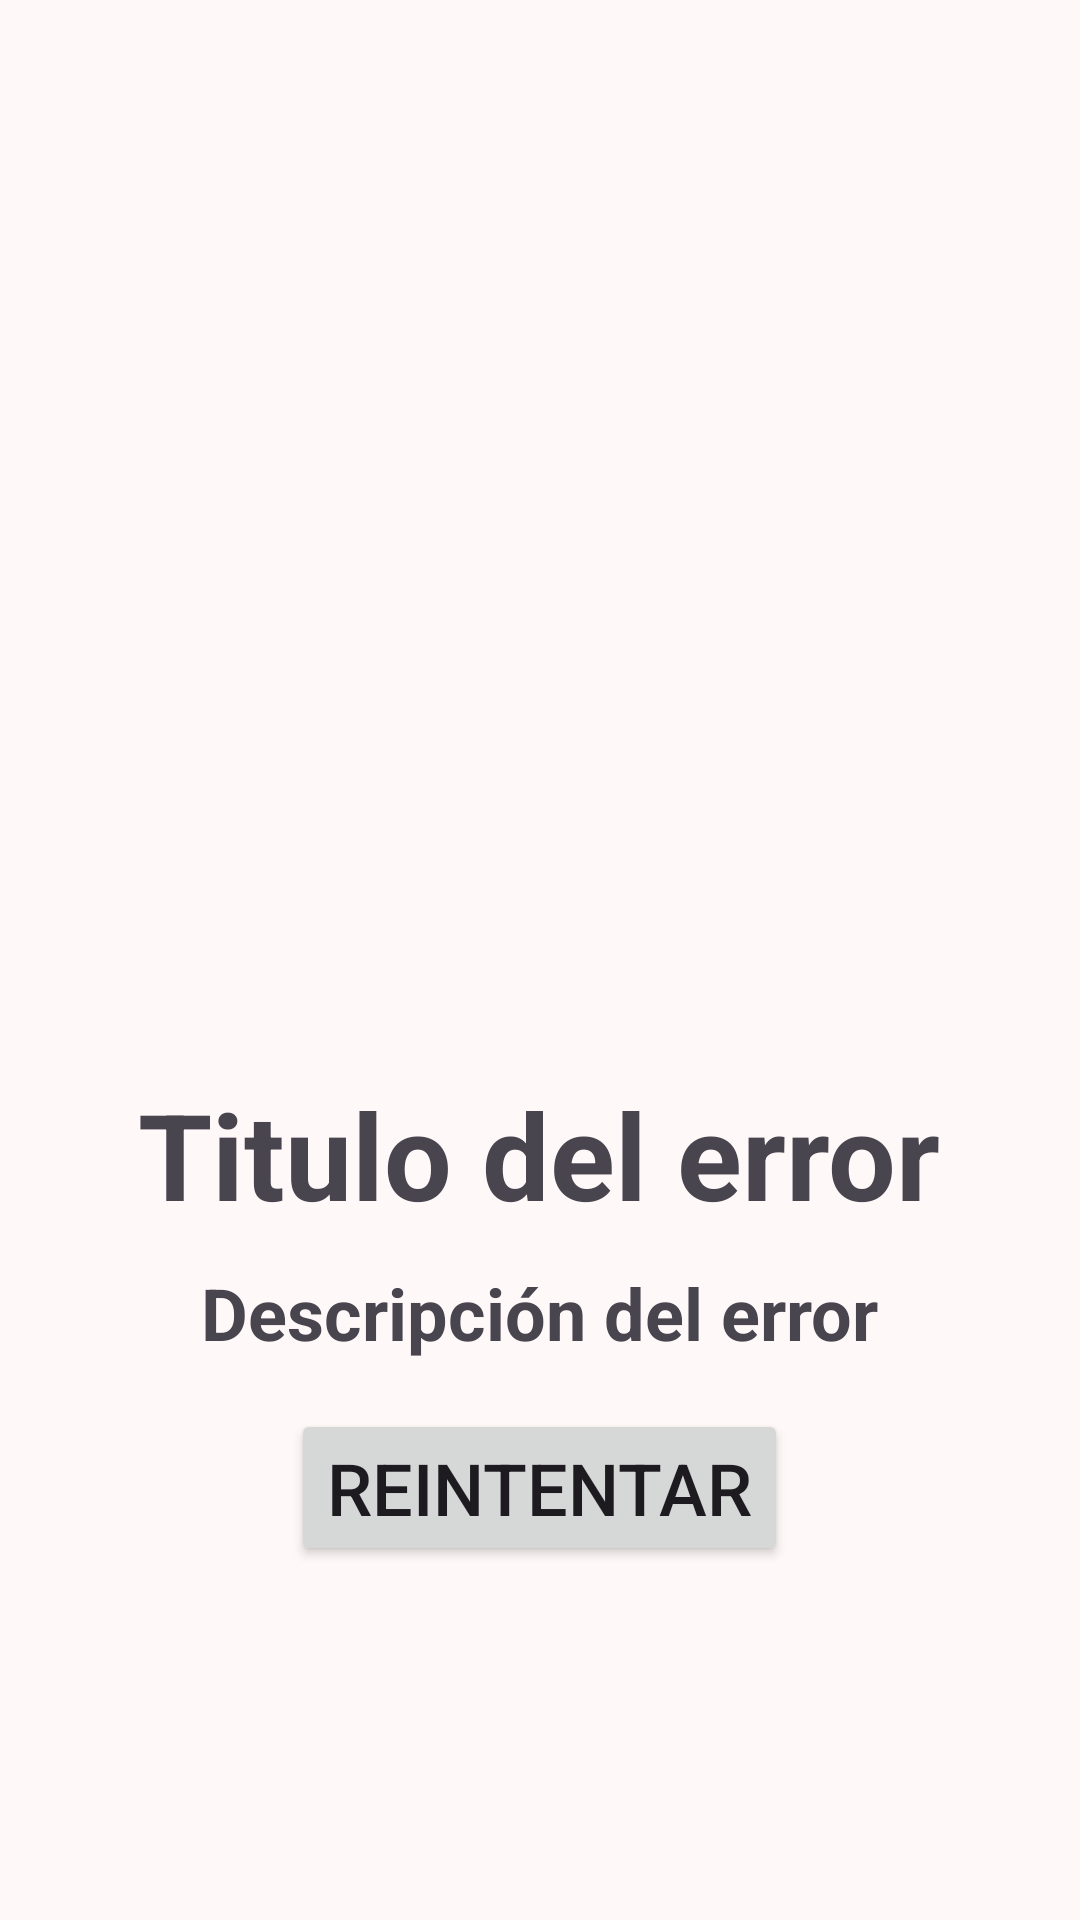

The Android layout XML behind this screen, and the referenced resources:
<!-- AndroidManifest.xml: application theme Theme.Astralis -->
<!-- res/layout/view_error.xml -->
<?xml version="1.0" encoding="utf-8"?>
<LinearLayout xmlns:android="http://schemas.android.com/apk/res/android"
    xmlns:tools="http://schemas.android.com/tools"
    android:layout_width="match_parent"
    android:layout_height="match_parent"
    android:gravity="center"
    android:orientation="vertical"
    tools:context="com.fouadaha.astralis.core.presentation.views.ErrorAppView">

    <ImageView
        android:id="@+id/image_error"
        android:layout_width="@dimen/image_size_extra_extra_extra_high"
        android:layout_height="@dimen/image_size_extra_extra_extra_high"
        android:layout_marginTop="@dimen/margin_extra_high"
        tools:src="@tools:sample/avatars" />

    <TextView
        android:id="@+id/title_error"
        android:layout_width="wrap_content"
        android:layout_height="wrap_content"
        android:layout_marginTop="@dimen/margin_small"
        android:text="@string/title_error"
        android:textSize="@dimen/font_size_extra_high"
        android:textStyle="bold" />

    <TextView
        android:id="@+id/description_error"
        android:layout_width="wrap_content"
        android:layout_height="wrap_content"
        android:layout_marginTop="@dimen/margin_small"
        android:text="@string/description_error"
        android:textSize="@dimen/font_size_high"
        android:textStyle="bold" />

    <Button
        android:id="@+id/button_retry_error"
        android:layout_width="wrap_content"
        android:layout_height="wrap_content"
        android:gravity="center"
        android:text="@string/button_retry"
        android:layout_marginTop="@dimen/margin_medium"
        android:textSize="@dimen/font_size_high" />
</LinearLayout>
<!-- resources referenced by this layout -->
<resources>
  <dimen name="font_size_extra_high">40sp</dimen>
  <dimen name="font_size_high">24sp</dimen>
  <dimen name="image_size_extra_extra_extra_high">200dp</dimen>
  <dimen name="margin_extra_high">30dp</dimen>
  <dimen name="margin_medium">16dp</dimen>
  <dimen name="margin_small">10dp</dimen>
  <string name="button_retry">Reintentar</string>
  <string name="description_error">Descripción del error</string>
  <string name="title_error">Titulo del error</string>
  <color name="md_theme_primary">#8C4A60</color>
  <color name="md_theme_onPrimary">#FFFFFF</color>
  <color name="md_theme_primaryContainer">#FFD9E2</color>
  <color name="md_theme_onPrimaryContainer">#703348</color>
  <color name="md_theme_secondary">#74565F</color>
  <color name="md_theme_onSecondary">#FFFFFF</color>
  <color name="md_theme_secondaryContainer">#FFD9E2</color>
  <color name="md_theme_onSecondaryContainer">#5A3F47</color>
  <color name="md_theme_tertiary">#7C5635</color>
  <color name="md_theme_onTertiary">#FFFFFF</color>
  <color name="md_theme_tertiaryContainer">#FFDCC1</color>
  <color name="md_theme_onTertiaryContainer">#623F20</color>
  <color name="md_theme_error">#BA1A1A</color>
  <color name="md_theme_onError">#FFFFFF</color>
  <color name="md_theme_errorContainer">#FFDAD6</color>
  <color name="md_theme_onErrorContainer">#93000A</color>
  <color name="md_theme_background">#FFF8F8</color>
  <color name="md_theme_onBackground">#22191C</color>
  <color name="md_theme_surface">#FFF8F8</color>
  <color name="md_theme_onSurface">#22191C</color>
  <color name="md_theme_surfaceVariant">#F2DDE1</color>
  <color name="md_theme_onSurfaceVariant">#514347</color>
  <color name="md_theme_outline">#837377</color>
  <color name="md_theme_outlineVariant">#D5C2C6</color>
  <color name="md_theme_inverseSurface">#372E30</color>
  <color name="md_theme_inverseOnSurface">#FDEDEF</color>
  <color name="md_theme_inversePrimary">#FFB1C8</color>
  <color name="md_theme_primaryFixed">#FFD9E2</color>
  <color name="md_theme_onPrimaryFixed">#3A071D</color>
  <color name="md_theme_primaryFixedDim">#FFB1C8</color>
  <color name="md_theme_onPrimaryFixedVariant">#703348</color>
  <color name="md_theme_secondaryFixed">#FFD9E2</color>
  <color name="md_theme_onSecondaryFixed">#2B151C</color>
  <color name="md_theme_secondaryFixedDim">#E3BDC6</color>
  <color name="md_theme_onSecondaryFixedVariant">#5A3F47</color>
  <color name="md_theme_tertiaryFixed">#FFDCC1</color>
  <color name="md_theme_onTertiaryFixed">#2E1500</color>
  <color name="md_theme_tertiaryFixedDim">#EFBD94</color>
  <color name="md_theme_onTertiaryFixedVariant">#623F20</color>
  <color name="md_theme_surfaceDim">#E6D6D9</color>
  <color name="md_theme_surfaceBright">#FFF8F8</color>
  <color name="md_theme_surfaceContainerLowest">#FFFFFF</color>
  <color name="md_theme_surfaceContainerLow">#FFF0F2</color>
  <color name="md_theme_surfaceContainer">#FAEAED</color>
  <color name="md_theme_surfaceContainerHigh">#F5E4E7</color>
  <color name="md_theme_surfaceContainerHighest">#EFDFE1</color>
</resources>
